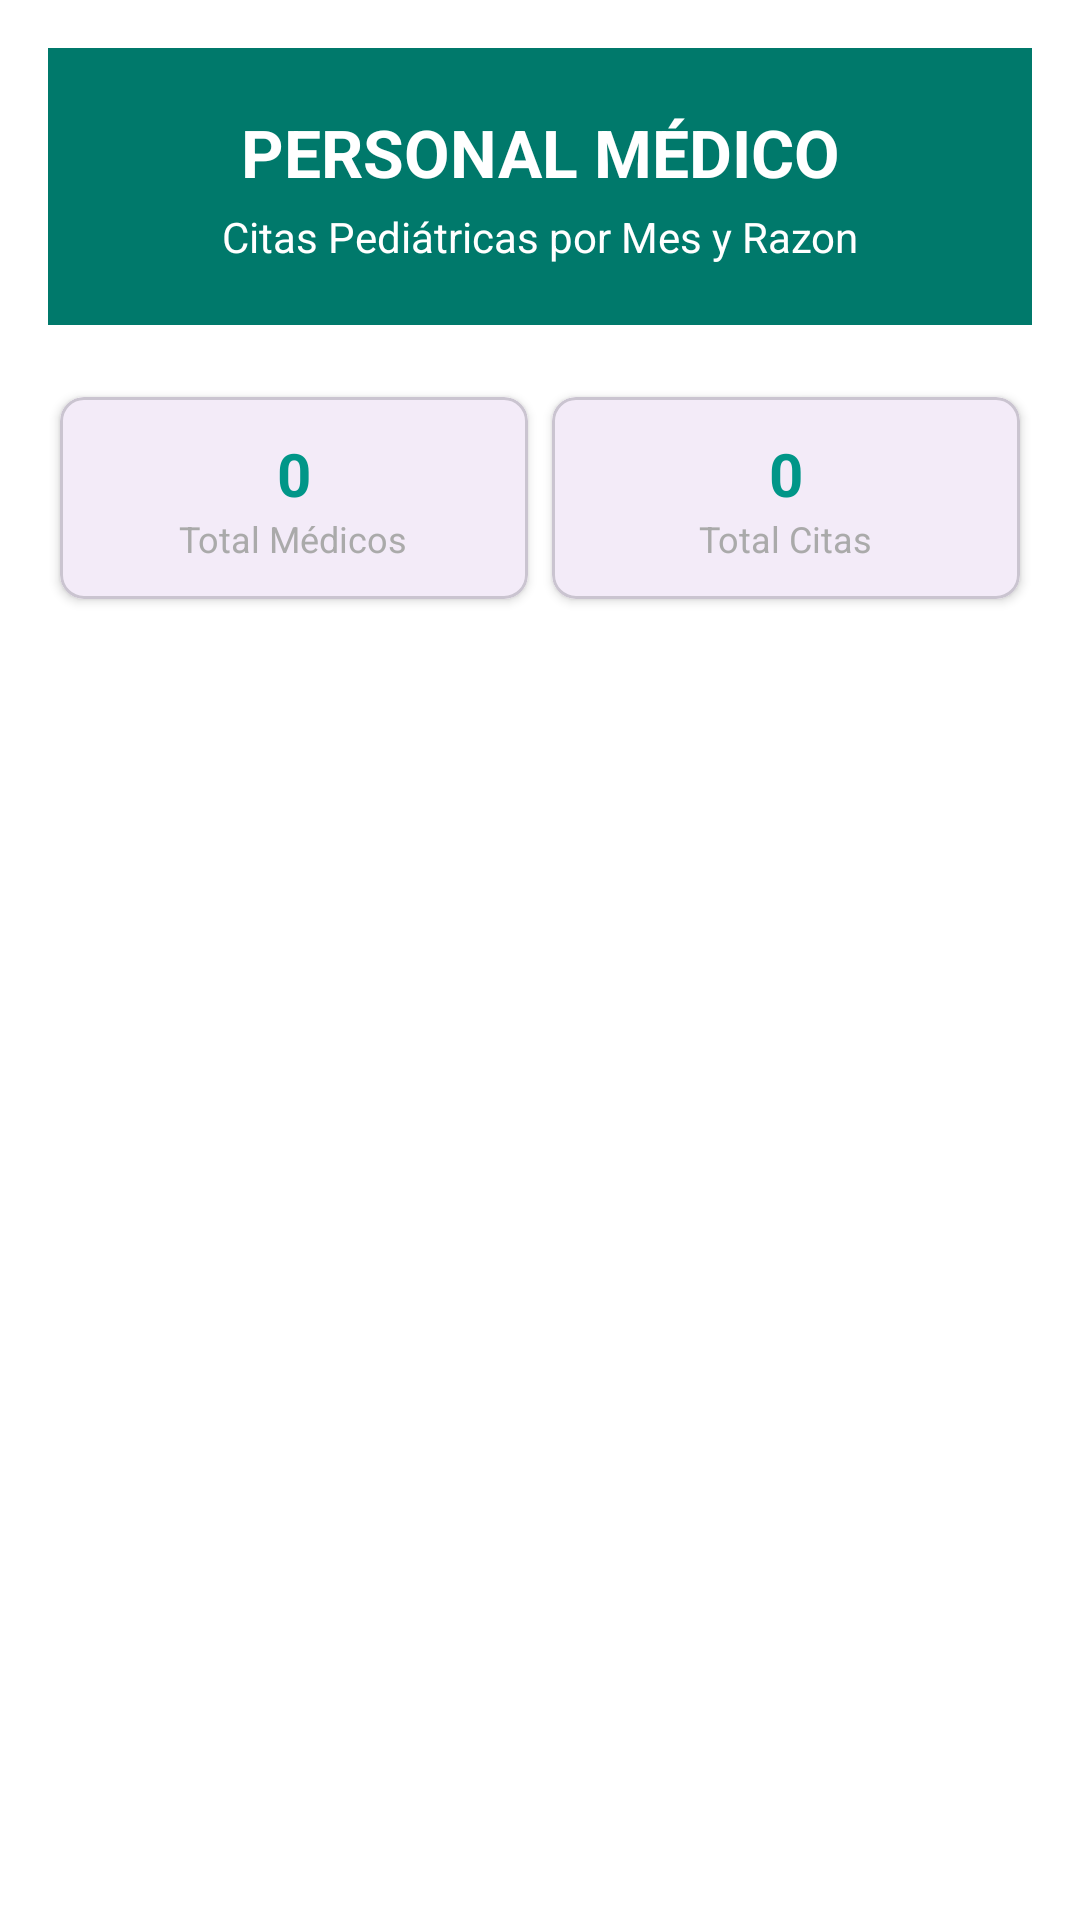

Here is an Android app screen rendered from its layout file. Give the layout XML and the strings, colors and styles it references.
<!-- AndroidManifest.xml: application theme Theme.PlataformaSalud_Virtual -->
<!-- res/layout/fragment_personal_medico.xml -->
<?xml version="1.0" encoding="utf-8"?>
<LinearLayout xmlns:android="http://schemas.android.com/apk/res/android"
    xmlns:app="http://schemas.android.com/apk/res-auto"
    xmlns:tools="http://schemas.android.com/tools"
    android:layout_width="match_parent"
    android:layout_height="match_parent"
    android:orientation="vertical"
    android:padding="16dp"
    android:background="@android:color/white">

    
    <LinearLayout
        android:layout_width="match_parent"
        android:layout_height="wrap_content"
        android:orientation="vertical"
        android:gravity="center"
        android:background="@color/teal_700"
        android:padding="20dp"
        android:layout_marginBottom="20dp">

        <TextView
            android:layout_width="match_parent"
            android:layout_height="wrap_content"
            android:text="PERSONAL MÉDICO"
            android:textSize="22sp"
            android:textStyle="bold"
            android:textColor="@android:color/white"
            android:gravity="center" />

        <TextView
            android:layout_width="match_parent"
            android:layout_height="wrap_content"
            android:text="Citas Pediátricas por Mes y Razon"
            android:textSize="14sp"
            android:textColor="@android:color/white"
            android:gravity="center"
            android:layout_marginTop="4dp" />

    </LinearLayout>

    
    <LinearLayout
        android:layout_width="match_parent"
        android:layout_height="wrap_content"
        android:orientation="horizontal"
        android:layout_marginBottom="16dp">

        <com.google.android.material.card.MaterialCardView
            android:layout_width="0dp"
            android:layout_height="wrap_content"
            android:layout_weight="1"
            android:layout_margin="4dp"
            app:cardCornerRadius="8dp"
            app:cardElevation="2dp">

            <LinearLayout
                android:layout_width="match_parent"
                android:layout_height="wrap_content"
                android:orientation="vertical"
                android:padding="12dp"
                android:gravity="center">

                <TextView
                    android:id="@+id/tvTotalMedicos"
                    android:layout_width="wrap_content"
                    android:layout_height="wrap_content"
                    android:text="0"
                    android:textSize="20sp"
                    android:textStyle="bold"
                    android:textColor="#009688" />

                <TextView
                    android:layout_width="wrap_content"
                    android:layout_height="wrap_content"
                    android:text="Total Médicos"
                    android:textSize="12sp"
                    android:textColor="@android:color/darker_gray" />

            </LinearLayout>

        </com.google.android.material.card.MaterialCardView>

        <com.google.android.material.card.MaterialCardView
            android:layout_width="0dp"
            android:layout_height="wrap_content"
            android:layout_weight="1"
            android:layout_margin="4dp"
            app:cardCornerRadius="8dp"
            app:cardElevation="2dp">

            <LinearLayout
                android:layout_width="match_parent"
                android:layout_height="wrap_content"
                android:orientation="vertical"
                android:padding="12dp"
                android:gravity="center">

                <TextView
                    android:id="@+id/tvTotalCitas"
                    android:layout_width="wrap_content"
                    android:layout_height="wrap_content"
                    android:text="0"
                    android:textSize="20sp"
                    android:textStyle="bold"
                    android:textColor="#009688" />

                <TextView
                    android:layout_width="wrap_content"
                    android:layout_height="wrap_content"
                    android:text="Total Citas"
                    android:textSize="12sp"
                    android:textColor="@android:color/darker_gray" />

            </LinearLayout>

        </com.google.android.material.card.MaterialCardView>

    </LinearLayout>

    
    <androidx.recyclerview.widget.RecyclerView
        android:id="@+id/rvMedicosCitas"
        android:layout_width="match_parent"
        android:layout_height="0dp"
        android:layout_weight="1" />

    
    <ProgressBar
        android:id="@+id/progress"
        android:layout_width="wrap_content"
        android:layout_height="wrap_content"
        android:layout_gravity="center"
        android:visibility="gone" />

</LinearLayout>
<!-- resources referenced by this layout -->
<resources>
  <color name="teal_700">#00796B</color>
  <style name="Theme.PlataformaSalud_Virtual" parent="Base.Theme.PlataformaSalud_Virtual" />
  <style name="Base.Theme.PlataformaSalud_Virtual" parent="Theme.Material3.DayNight.NoActionBar">
          
          
      </style>
</resources>
